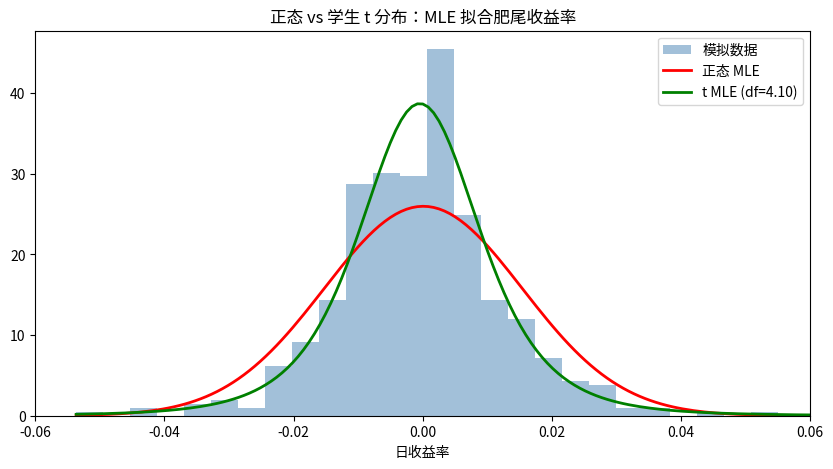

This figure's Python source:
import numpy as np
import pandas as pd
import matplotlib.pyplot as plt
from scipy import stats, optimize
np.random.seed(42)
print('Libraries loaded')


# 演示：用 MLE 拟合正态分布
np.random.seed(42)
true_mu = 0.0005
true_sigma = 0.012
data = np.random.normal(true_mu, true_sigma, 252)

# 分析解（正态 MLE 就是样本均值和标准差）
mu_hat = data.mean()
sigma_hat = data.std(ddof=0)  # MLE 用 n 而非 n-1 做分母
print(f'正态分布 MLE 估计:')
print(f'  真实 μ={true_mu:.5f}   估计 μ={mu_hat:.5f}')
print(f'  真实 σ={true_sigma:.5f}  估计 σ={sigma_hat:.5f}')

# 手动计算对数似然
def normal_log_likelihood(params, data):
    mu, sigma = params
    if sigma <= 0:
        return np.inf
    return -np.sum(stats.norm.logpdf(data, mu, sigma))

# 数值最值化验证
result = optimize.minimize(normal_log_likelihood, [0, 0.01],
                           args=(data,), method='Nelder-Mead')
print(f'\n数值 MLE 验证: μ={result.x[0]:.5f}, σ={result.x[1]:.5f}')


# 模拟真实的肥尾收益率（df=4 的 t 分布）
np.random.seed(42)
true_df = 4.5
fat_returns = np.random.standard_t(true_df, 500) * 0.010

# 用 scipy.stats 进行 MLE 拟合
# 正态分布拟合
norm_params = stats.norm.fit(fat_returns)
# t 分布拟合
t_params = stats.t.fit(fat_returns)  # (df, loc, scale)

x = np.linspace(fat_returns.min(), fat_returns.max(), 300)
fig, ax = plt.subplots(figsize=(10, 5))
ax.hist(fat_returns, bins=60, density=True, alpha=0.5, color='steelblue', label='模拟数据')
ax.plot(x, stats.norm.pdf(x, *norm_params), 'r-', lw=2, label=f'正态 MLE')
ax.plot(x, stats.t.pdf(x, *t_params), 'g-', lw=2, label=f't MLE (df={t_params[0]:.2f})')
ax.legend(); ax.set_xlim(-0.06, 0.06)
ax.set_title('正态 vs 学生 t 分布：MLE 拟合肥尾收益率')
ax.set_xlabel('日收益率'); plt.show()

# 计算对数似然值进行模型比较
ll_norm = stats.norm.logpdf(fat_returns, *norm_params).sum()
ll_t    = stats.t.logpdf(fat_returns, *t_params).sum()
print(f'正态分布对数似然: {ll_norm:.2f} (参数数量 k=2)')
print(f't 分布对数似然:   {ll_t:.2f}  (参数数量 k=3)')

# AIC = 2k - 2 log L (越小越好)
aic_norm = 2*2 - 2*ll_norm
aic_t    = 2*3 - 2*ll_t
print(f'正态 AIC: {aic_norm:.2f}  t AIC: {aic_t:.2f}')
print(f'最优模型: {"正态" if aic_norm < aic_t else "t 分布"}')


# 模拟 GARCH(1,1) 数据并用 MLE 估计参数
omega_true, alpha_true, beta_true = 5e-6, 0.10, 0.85
n = 1000
sigma2 = np.zeros(n)
eps = np.zeros(n)
sigma2[0] = omega_true / (1 - alpha_true - beta_true)
for t in range(1, n):
    eps[t] = np.random.normal(0, np.sqrt(sigma2[t-1]))
    sigma2[t] = omega_true + alpha_true*eps[t-1]**2 + beta_true*sigma2[t-1]

def garch_neg_loglik(params, returns):
    omega, alpha, beta = params
    if omega <= 0 or alpha <= 0 or beta <= 0 or alpha+beta >= 1:
        return 1e10
    n = len(returns)
    sigma2 = np.zeros(n)
    sigma2[0] = omega / (1 - alpha - beta)
    for t in range(1, n):
        sigma2[t] = omega + alpha*returns[t-1]**2 + beta*sigma2[t-1]
    if np.any(sigma2 <= 0):
        return 1e10
    ll = -0.5 * (np.log(2*np.pi) + np.log(sigma2[1:]) + returns[1:]**2/sigma2[1:])
    return -ll.sum()

result = optimize.minimize(
    garch_neg_loglik, [1e-5, 0.08, 0.88], args=(eps,),
    method='Nelder-Mead', options={'maxiter': 5000, 'xatol': 1e-7, 'fatol': 1e-7}
)
omega_est, alpha_est, beta_est = result.x
print('GARCH(1,1) MLE 估计结果:')
print(f'  omega: 真实={omega_true:.2e}  估计={omega_est:.2e}')
print(f'  alpha: 真实={alpha_true:.3f}  估计={alpha_est:.4f}')
print(f'  beta:  真实={beta_true:.3f}  估计={beta_est:.4f}')
print(f'  alpha+beta: 真实={alpha_true+beta_true:.3f}  估计={alpha_est+beta_est:.4f}')
